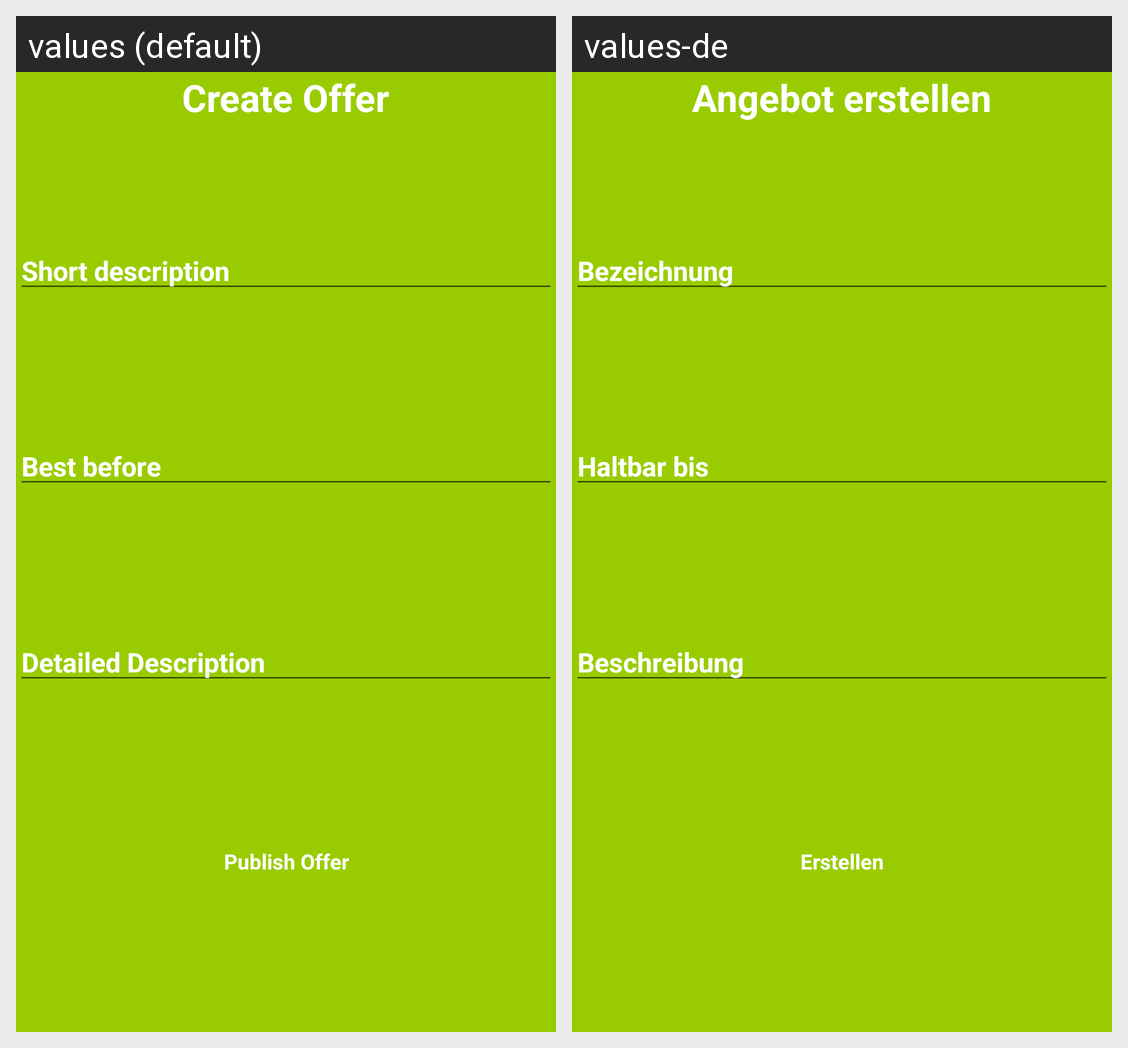

The Android screen above is rendered under two locales of the same app. Produce the string resources it draws, with the default and per-locale values.
Android screen res/layout/activity_offer_edit.xml rendered under 2 locales, left to right: values (default), values-de. Device: Nexus 5 (rendered at 1080×1920; each locale shown at half size, 540×960, under a caption strip naming it); theme AppTheme.
Strings drawn on this screen, with the default value and each locale's value (text and hints the layout hard-codes, and strings that could not be matched under every locale, appear in the picture but are not listed):

create_offer_tv
  values: Create Offer
  values-de: Angebot erstellen

offer_create_title_et
  values: Short description
  values-de: Bezeichnung

best_before_date_edit
  values: Best before
  values-de: Haltbar bis

detailed_description_et
  values: Detailed Description
  values-de: Beschreibung

publish_offer_btn
  values: Publish Offer
  values-de: Erstellen
